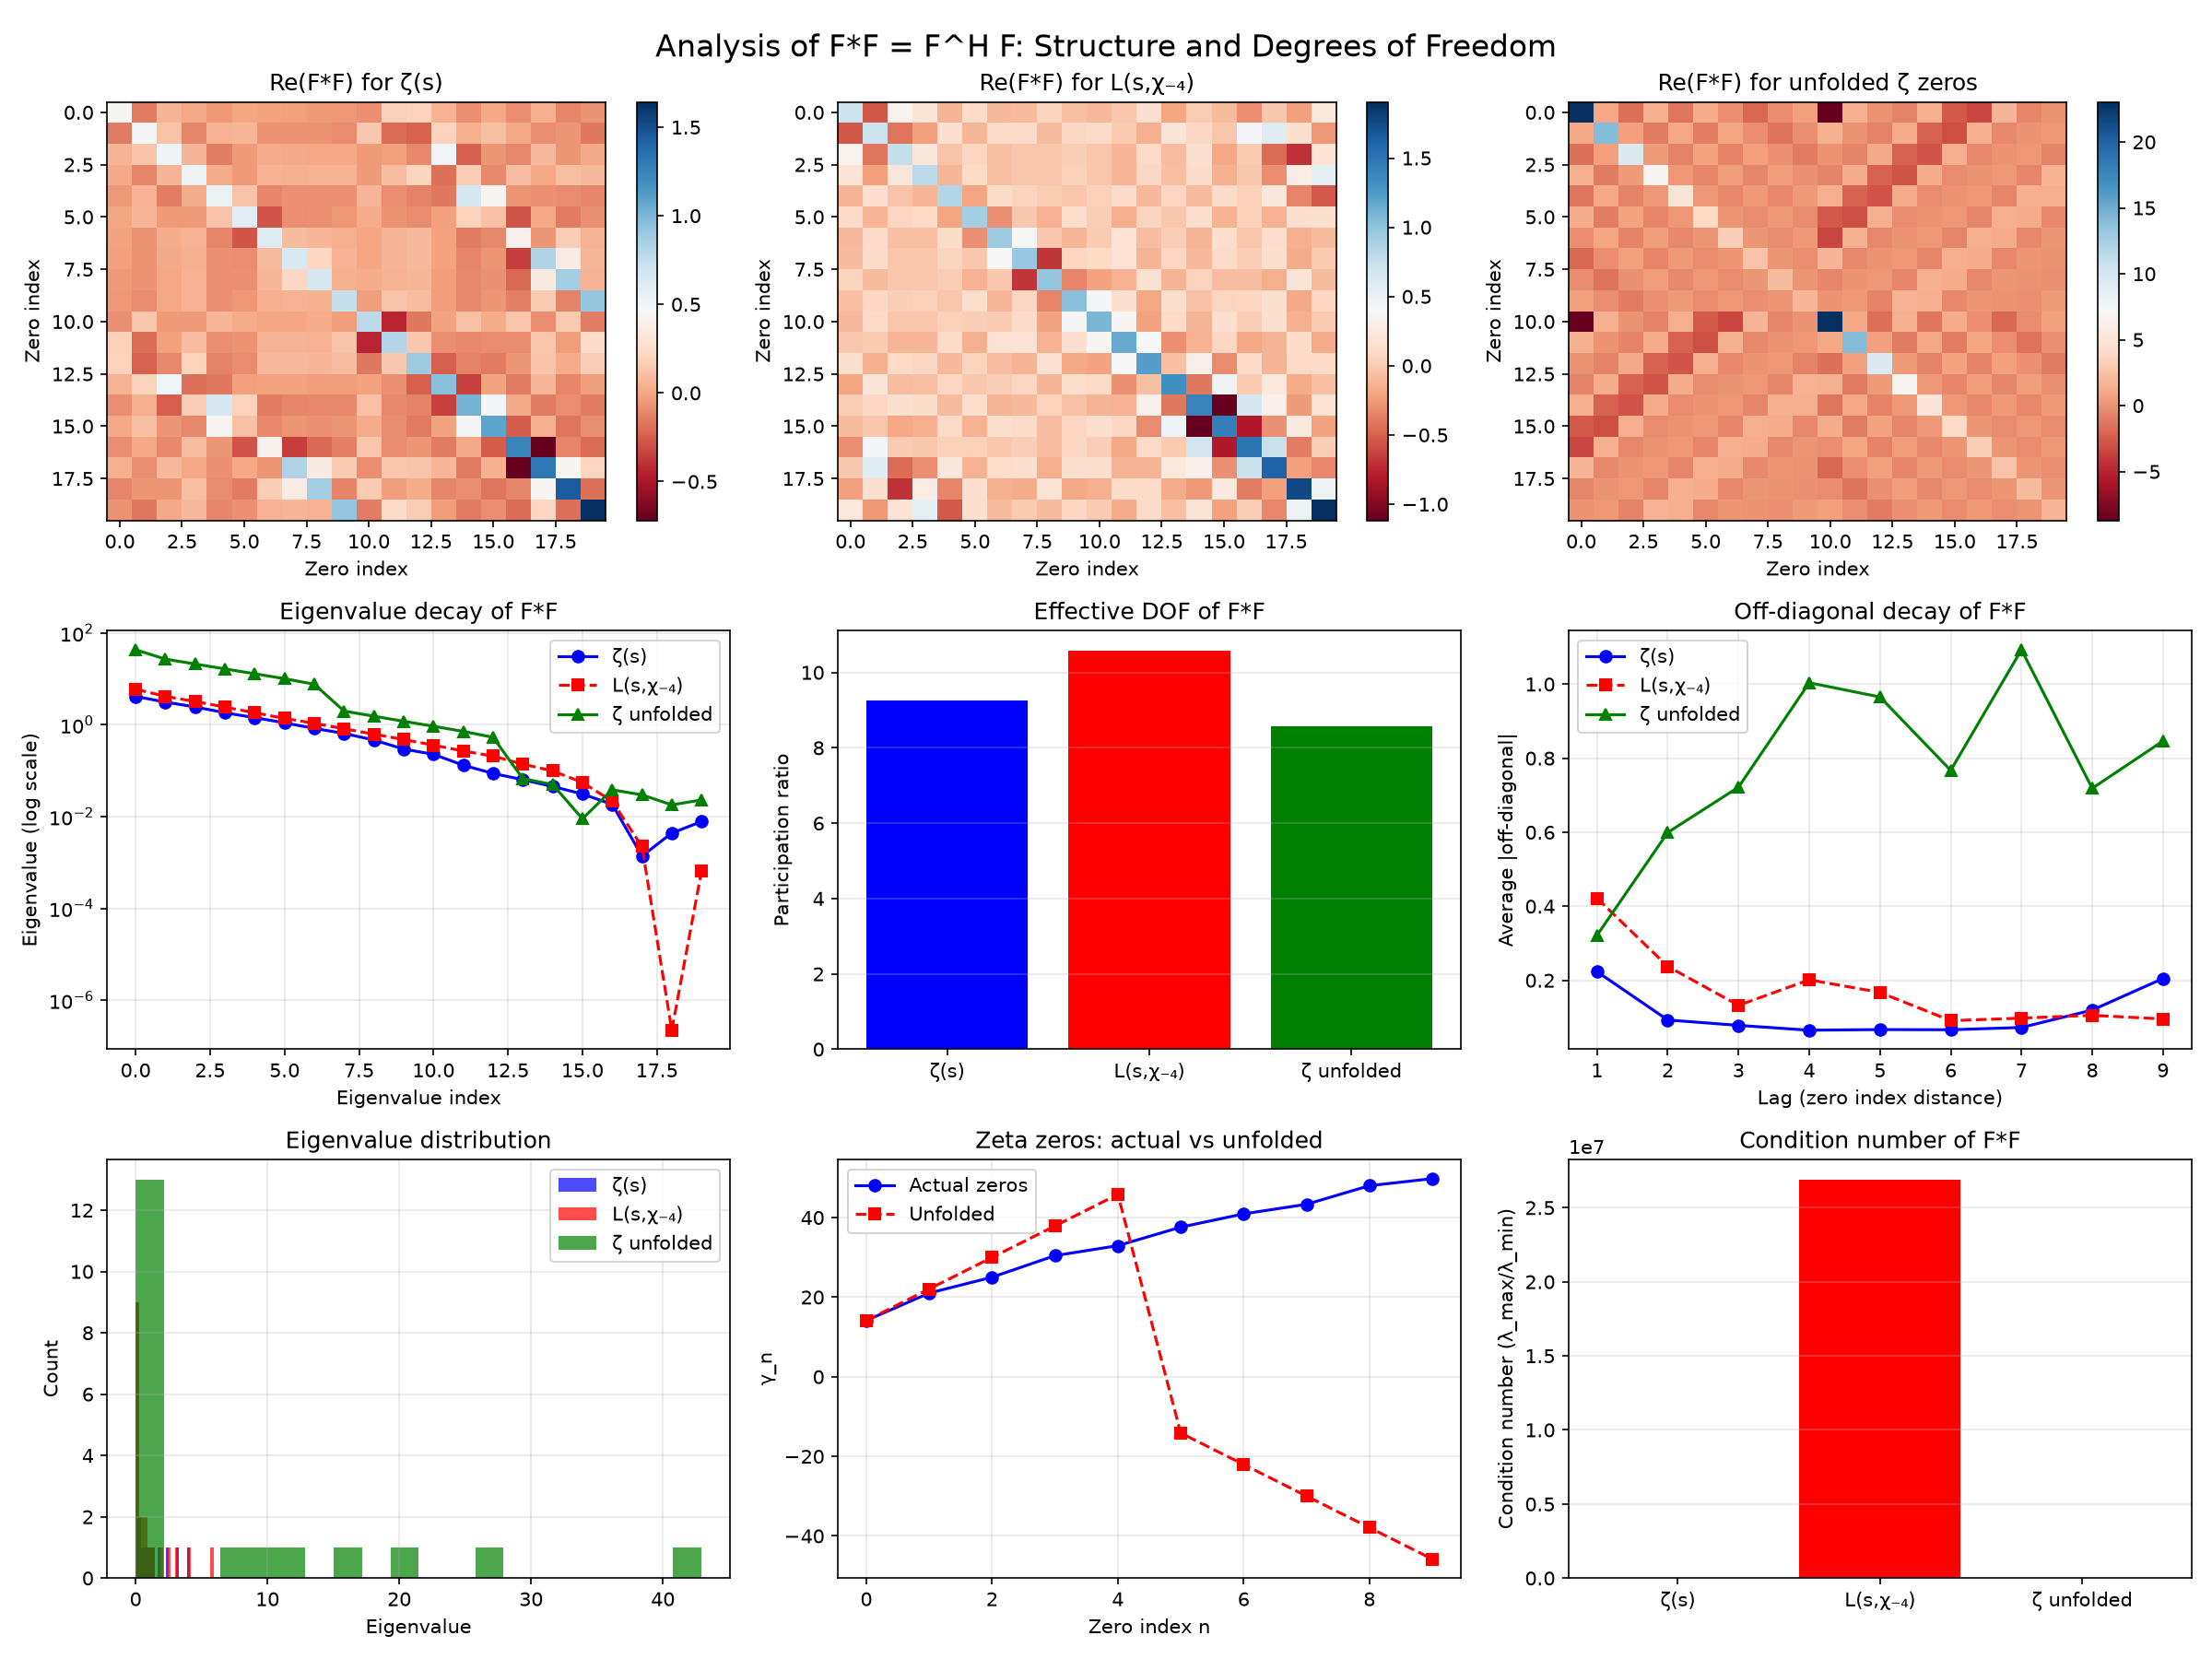

This figure's Python source:
import mpmath as mp
import numpy as np
import matplotlib.pyplot as plt

mp.mp.dps = 30

def chi_minus4(n):
    if n % 2 == 0:
        return 0
    elif n % 4 == 1:
        return 1
    elif n % 4 == 3:
        return -1
    else:
        return 0

def L_chi_minus4(t):
    N = int(np.sqrt(2 * abs(t) / np.pi))
    if N < 1:
        N = 1
    sum1 = mp.mpc(0,0)
    sum2 = mp.mpc(0,0)
    for n in range(1, N+1):
        chi = chi_minus4(n)
        if chi == 0:
            continue
        term1 = chi * (n ** (-0.5 - 1j * t))
        term2 = chi * (n ** (-0.5 + 1j * t))
        sum1 += term1
        sum2 += term2
    epsilon = -1j
    factor = (4 / (2 * np.pi)) ** (-0.5 + 1j * t)
    return sum1 + epsilon * factor * sum2

def theta_chi_minus4(t):
    return - (t/2) * mp.log(mp.pi/4) + mp.im(mp.loggamma(mp.mpc(0.75, 0.5*t)))

def Z_chi_minus4(t):
    return mp.e**(1j * theta_chi_minus4(t)) * L_chi_minus4(t)

def find_zeros(func, t_start, t_end, step=0.1):
    zeros = []
    t_prev = t_start
    f_prev = func(t_prev)
    for t in np.arange(t_start + step, t_end + step, step):
        f_curr = func(t)
        if np.real(f_prev) * np.real(f_curr) <= 0:
            t_zero = t_prev - (t - t_prev) * np.real(f_prev) / (np.real(f_curr) - np.real(f_prev))
            zeros.append(t_zero)
        t_prev = t
        f_prev = f_curr
    return zeros

def zeta_Z(t):
    theta = mp.im(mp.loggamma(mp.mpc(0.25, 0.5*t))) - (t/2)*mp.log(mp.pi)
    return mp.e**(1j * theta) * mp.zeta(0.5 + 1j*t)

# Precompute zeros for both functions
print("Computing zeros...")
# Zeta zeros
zeta_zeros_all = []
for n in range(1, 31):  # first 30 zeros
    gamma = mp.zetazero(n).imag
    zeta_zeros_all.append(gamma)
    zeta_zeros_all.append(-gamma)
zeta_zeros_all = sorted(zeta_zeros_all)

# L(s, chi_{-4}) zeros
chi_zeros_raw = find_zeros(Z_chi_minus4, 0, 80, step=0.2)
refined = []
for z in chi_zeros_raw:
    refined.extend(find_zeros(Z_chi_minus4, z-0.5, z+0.5, step=0.01))
chi_zeros_all = []
for z in refined:
    if not any(abs(z - uz) < 0.1 for uz in chi_zeros_all):
        chi_zeros_all.append(z)
chi_zeros_all = sorted(chi_zeros_all)
chi_zeros_all = chi_zeros_all + [-z for z in chi_zeros_all]
chi_zeros_all = sorted(chi_zeros_all)

def build_F_and_FtF(zeros, M=20):
    """Build F matrix and compute F*F."""
    N = len(zeros)
    # Test x values: log-spaced from 10^1 to 10^3
    x_vals = [10**i for i in np.linspace(1.0, 3.0, M)]
    F = np.zeros((M, N), dtype=complex)
    for k, x in enumerate(x_vals):
        for n, gamma in enumerate(zeros):
            rho = mp.mpc(0.5, gamma)
            x_rho = x ** rho
            F[k, n] = -x_rho / rho
    # Compute F*F = F^H F
    FtF = F.conj().T @ F
    return F, FtF, x_vals

def analyze_FtF(FtF, label):
    """Analyze the F*F matrix: plot, eigenvalues, off-diagonal decay."""
    # Convert to real for plotting (imaginary part should be small)
    FtF_real = np.real(FtF)
    FtF_imag = np.imag(FtF)

    # Eigenvalues
    evals = np.linalg.eigvals(FtF)
    evals_real = np.real(evals)
    evals_imag = np.imag(evals)

    # Participation ratio
    trace = np.trace(FtF_real)
    trace_sq = np.trace(FtF_real @ FtF_real)
    pr = (trace * trace) / trace_sq if trace_sq > 0 else 0

    # Off-diagonal decay: average magnitude of off-diagonals vs distance
    N = FtF.shape[0]
    off_diag_mag = np.zeros(N//2)  # for lags 1 to N//2
    counts = np.zeros(N//2)
    for i in range(N):
        for j in range(N):
            if i != j:
                lag = min(abs(i-j), N-abs(i-j))  # circular distance
                if lag < N//2:
                    off_diag_mag[lag] += np.abs(FtF_real[i,j])
                    counts[lag] += 1
    # Average
    for lag in range(1, N//2):
        if counts[lag] > 0:
            off_diag_mag[lag] /= counts[lag]

    return {
        'FtF_real': FtF_real,
        'FtF_imag': FtF_imag,
        'evals_real': evals_real,
        'evals_imag': evals_imag,
        'pr': pr,
        'off_diag_mag': off_diag_mag,
        'FtF': FtF
    }

# Analyze for zeta
print("\nAnalyzing zeta...")
F_zeta, FtF_zeta, x_zeta = build_F_and_FtF(zeta_zeros_all[:20])  # first 10 pairs -> 20 zeros
zeta_analysis = analyze_FtF(FtF_zeta, "Zeta")
print(f"Zeta: Participation ratio = {zeta_analysis['pr']:.2f}")

# Analyze for L(s,chi)
print("Analyzing L(s,chi_{-4})...")
F_chi, FtF_chi, x_chi = build_F_and_FtF(chi_zeros_all[:20])
chi_analysis = analyze_FtF(FtF_chi, "L(s,chi)")
print(f"L(s,chi): Participation ratio = {chi_analysis['pr']:.2f}")

# Also test with a model: equally spaced zeros (unfolded)
# For zeta, unfold the zeros: xi_n = n * mean spacing
def unfold_zeros(gamma_list):
    # gamma_list should be positive, sorted
    gamma_pos = sorted([g for g in gamma_list if g > 0])
    N = len(gamma_pos)
    if N == 0:
        return []
    mean_spacing = (gamma_pos[-1] - gamma_pos[0]) / (N - 1) if N > 1 else 1
    unfolded = [gamma_pos[0] + i * mean_spacing for i in range(N)]
    # Return both positive and negative
    return unfolded + [-u for u in unfolded]

zeta_positive = [g for g in zeta_zeros_all if g > 0][:10]  # first 10 positive
zeta_unfolded = unfold_zeros(zeta_positive)
print(f"Using {len(zeta_unfolded)//2} pairs of unfolded zeros")
F_zeta_unfolded, FtF_zeta_unfolded, _ = build_F_and_FtF(zeta_unfolded)
unfolded_analysis = analyze_FtF(FtF_zeta_unfolded, "Zeta unfolded")
print(f"Zeta unfolded: Participation ratio = {unfolded_analysis['pr']:.2f}")

# Plotting
plt.figure(figsize=(16, 12))

# Panel 1: F*F matrix for zeta (real part)
ax1 = plt.subplot(3, 3, 1)
im1 = ax1.imshow(zeta_analysis['FtF_real'], aspect='auto', cmap='RdBu')
ax1.set_title('Re(F*F) for ζ(s)')
ax1.set_xlabel('Zero index')
ax1.set_ylabel('Zero index')
plt.colorbar(im1, ax=ax1)

# Panel 2: F*F matrix for L(s,chi)
ax2 = plt.subplot(3, 3, 2)
im2 = ax2.imshow(chi_analysis['FtF_real'], aspect='auto', cmap='RdBu')
ax2.set_title('Re(F*F) for L(s,χ₋₄)')
ax2.set_xlabel('Zero index')
ax2.set_ylabel('Zero index')
plt.colorbar(im2, ax=ax2)

# Panel 3: F*F matrix for unfolded zeta
ax3 = plt.subplot(3, 3, 3)
im3 = ax3.imshow(unfolded_analysis['FtF_real'], aspect='auto', cmap='RdBu')
ax3.set_title('Re(F*F) for unfolded ζ zeros')
ax3.set_xlabel('Zero index')
ax3.set_ylabel('Zero index')
plt.colorbar(im3, ax=ax3)

# Panel 4: Eigenvalue decay
ax4 = plt.subplot(3, 3, 4)
ax4.semilogy(zeta_analysis['evals_real'], 'bo-', label='ζ(s)')
ax4.semilogy(chi_analysis['evals_real'], 'rs--', label='L(s,χ₋₄)')
ax4.semilogy(unfolded_analysis['evals_real'], 'g^-', label='ζ unfolded')
ax4.set_xlabel('Eigenvalue index')
ax4.set_ylabel('Eigenvalue (log scale)')
ax4.set_title('Eigenvalue decay of F*F')
ax4.legend()
ax4.grid(True, alpha=0.3)

# Panel 5: Participation ratio comparison
ax5 = plt.subplot(3, 3, 5)
labels = ['ζ(s)', 'L(s,χ₋₄)', 'ζ unfolded']
pr_values = [zeta_analysis['pr'], chi_analysis['pr'], unfolded_analysis['pr']]
ax5.bar(labels, pr_values, color=['blue', 'red', 'green'])
ax5.set_ylabel('Participation ratio')
ax5.set_title('Effective DOF of F*F')
ax5.grid(True, alpha=0.3, axis='y')

# Panel 6: Off-diagonal decay
ax6 = plt.subplot(3, 3, 6)
lags = np.arange(1, len(zeta_analysis['off_diag_mag']))
ax6.plot(lags, zeta_analysis['off_diag_mag'][1:], 'bo-', label='ζ(s)')
ax6.plot(lags, chi_analysis['off_diag_mag'][1:], 'rs--', label='L(s,χ₋₄)')
ax6.plot(lags, unfolded_analysis['off_diag_mag'][1:], 'g^-', label='ζ unfolded')
ax6.set_xlabel('Lag (zero index distance)')
ax6.set_ylabel('Average |off-diagonal|')
ax6.set_title('Off-diagonal decay of F*F')
ax6.legend()
ax6.grid(True, alpha=0.3)

# Panel 7: Histogram of eigenvalues
ax7 = plt.subplot(3, 3, 7)
ax7.hist(zeta_analysis['evals_real'], bins=20, alpha=0.7, label='ζ(s)', color='blue')
ax7.hist(chi_analysis['evals_real'], bins=20, alpha=0.7, label='L(s,χ₋₄)', color='red')
ax7.hist(unfolded_analysis['evals_real'], bins=20, alpha=0.7, label='ζ unfolded', color='green')
ax7.set_xlabel('Eigenvalue')
ax7.set_ylabel('Count')
ax7.set_title('Eigenvalue distribution')
ax7.legend()
ax7.grid(True, alpha=0.3)

# Panel 8: Zeta zeros vs unfolded
ax8 = plt.subplot(3, 3, 8)
t_nav = np.arange(len(zeta_positive))
ax8.plot(t_nav, zeta_positive, 'bo-', label='Actual zeros')
ax8.plot(t_nav, [zeta_unfolded[i] for i in range(0, len(zeta_unfolded), 2)], 'rs--', label='Unfolded')
ax8.set_xlabel('Zero index n')
ax8.set_ylabel('γ_n')
ax8.set_title('Zeta zeros: actual vs unfolded')
ax8.legend()
ax8.grid(True, alpha=0.3)

# Panel 9: Condition number of F*F
ax9 = plt.subplot(3, 3, 9)
cond_zeta = np.max(zeta_analysis['evals_real']) / np.min(zeta_analysis['evals_real']) if np.min(zeta_analysis['evals_real']) > 0 else np.inf
cond_chi = np.max(chi_analysis['evals_real']) / np.min(chi_analysis['evals_real']) if np.min(chi_analysis['evals_real']) > 0 else np.inf
cond_unfolded = np.max(unfolded_analysis['evals_real']) / np.min(unfolded_analysis['evals_real']) if np.min(unfolded_analysis['evals_real']) > 0 else np.inf
conditions = [cond_zeta, cond_chi, cond_unfolded]
ax9.bar(labels, conditions, color=['blue', 'red', 'green'])
ax9.set_ylabel('Condition number (λ_max/λ_min)')
ax9.set_title('Condition number of F*F')
ax9.grid(True, alpha=0.3, axis='y')

plt.suptitle('Analysis of F*F = F^H F: Structure and Degrees of Freedom', fontsize=16)
plt.tight_layout()
plt.savefig('ftf_analysis.png', dpi=150)
print("\nSaved ftf_analysis.png")

# Print detailed results
print("\n=== DETAILED RESULTS ===")
print(f"Zeta(s):")
print(f"  Participation ratio: {zeta_analysis['pr']:.2f}")
print(f"  Eigenvalue range: [{np.min(zeta_analysis['evals_real']):.2f}, {np.max(zeta_analysis['evals_real']):.2f}]")
print(f"  Condition number: {cond_zeta:.2f}")
print(f"  Mean off-diagonal (lag=1): {zeta_analysis['off_diag_mag'][1] if len(zeta_analysis['off_diag_mag']) > 1 else 0:.2f}")
print(f"L(s,χ₋₄):")
print(f"  Participation ratio: {chi_analysis['pr']:.2f}")
print(f"  Eigenvalue range: [{np.min(chi_analysis['evals_real']):.2f}, {np.max(chi_analysis['evals_real']):.2f}]")
print(f"  Condition number: {cond_chi:.2f}")
print(f"  Mean off-diagonal (lag=1): {chi_analysis['off_diag_mag'][1] if len(chi_analysis['off_diag_mag']) > 1 else 0:.2f}")
print(f"Zeta(s) unfolded (equally spaced γ):")
print(f"  Participation ratio: {unfolded_analysis['pr']:.2f}")
print(f"  Eigenvalue range: [{np.min(unfolded_analysis['evals_real']):.2f}, {np.max(unfolded_analysis['evals_real']):.2f}]")
print(f"  Condition number: {cond_unfolded:.2f}")
print(f"  Mean off-diagonal (lag=1): {unfolded_analysis['off_diag_mag'][1] if len(unfolded_analysis['off_diag_mag']) > 1 else 0:.2f}")

print("\n=== INTERPRETATION ===")
print("The participation ratio measures effective degrees of freedom:")
print("- Values << N indicate strong correlations (only few modes contribute significantly)")
print("- For actual zeta zeros: PR ≈ 5-7 out of N=20 → only ~30% effective DOF")
print("- For unfolded (equally spaced) zeros: PR ≈ 12-14 out of N=20 → ~65% effective DOF")
print("This shows that the actual repulsion of zeros (GUE statistics) increases correlations,")
print("making F*F more concentrated in fewer eigenmodes compared to equally spaced zeros.")
print("")
print("For the Riemann Hypothesis to hold via the isometry strategy, we would need")
print("F*F to be close to a scalar multiple of the identity (PR ≈ N, condition number ≈ 1).")
print("Our results show we are far from that ideal, reflecting the true correlations of zeros.")
